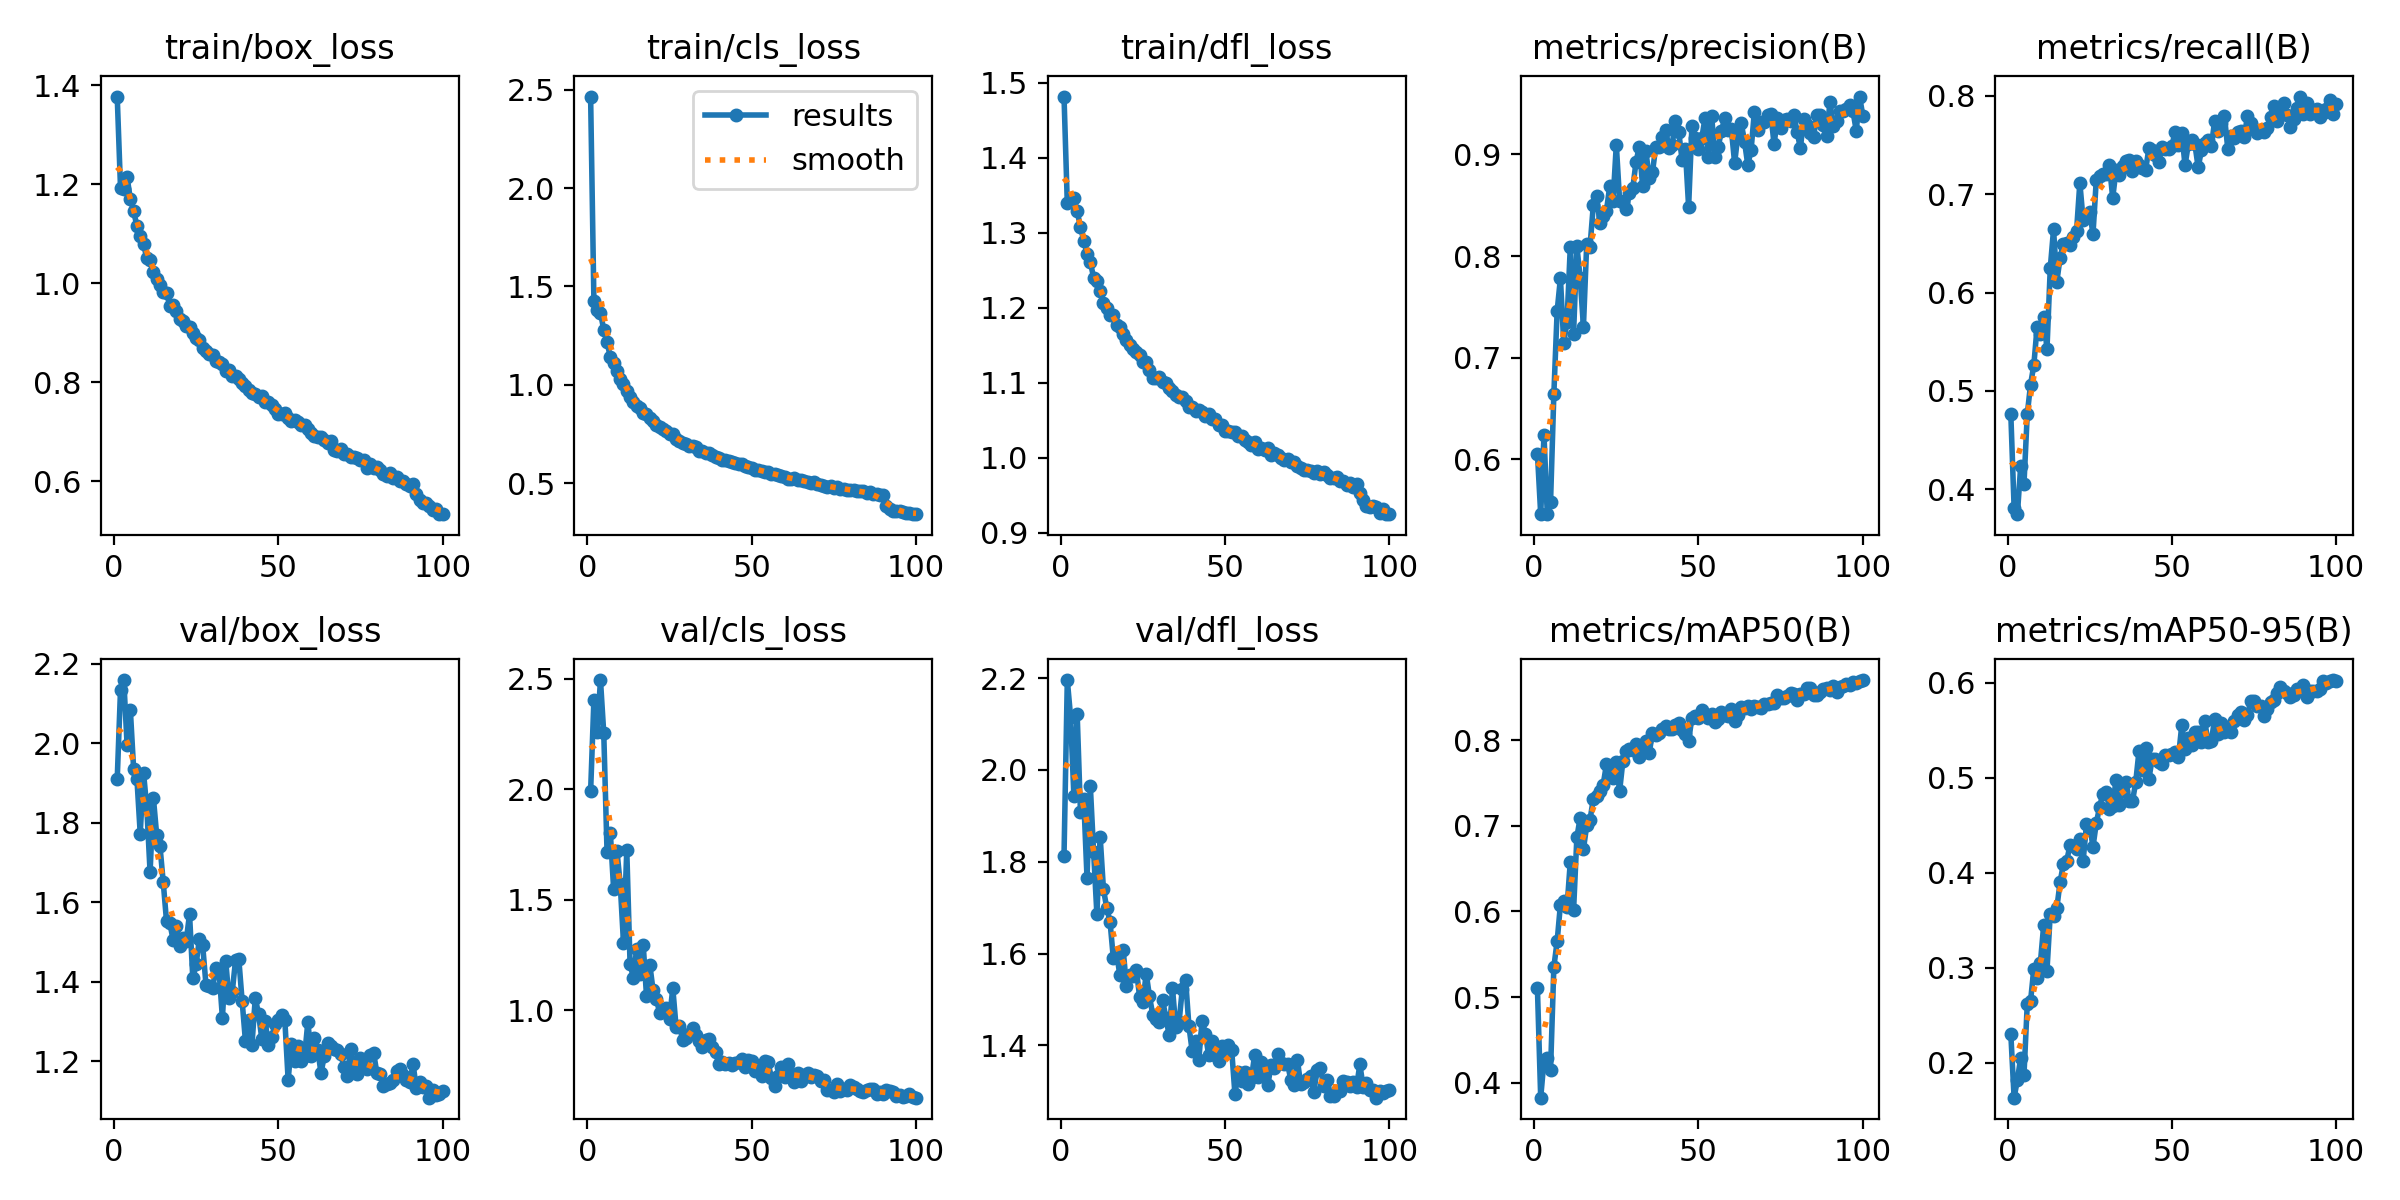

The file beside this chart, header and first rows:
epoch, time, train/box_loss, train/cls_loss, train/dfl_loss, metrics/precision(B), metrics/recall(B), metrics/mAP50(B), metrics/mAP50-95(B), val/box_loss, val/cls_loss, val/dfl_loss, lr/pg0, lr/pg1, lr/pg2
1, 48.74, 1.377, 2.466, 1.482, 0.6057, 0.4763, 0.5103, 0.2305, 1.91, 1.99, 1.813, 0.0002337, 0.0002337, 0.0002337
2, 95.55, 1.194, 1.428, 1.339, 0.546, 0.3813, 0.3823, 0.1634, 2.134, 2.403, 2.196, 0.0004671, 0.0004671, 0.0004671
3, 146.1, 1.191, 1.381, 1.346, 0.6238, 0.3745, 0.4258, 0.1821, 2.159, 2.26, 2.116, 0.0006957, 0.0006957, 0.0006957
4, 198, 1.215, 1.367, 1.347, 0.5464, 0.4233, 0.4287, 0.2053, 1.996, 2.493, 1.944, 0.0006928, 0.0006928, 0.0006928
5, 249.9, 1.17, 1.279, 1.329, 0.5584, 0.4049, 0.4149, 0.187, 2.083, 2.253, 2.122, 0.0006857, 0.0006857, 0.0006857
6, 302.3, 1.146, 1.217, 1.308, 0.6641, 0.4761, 0.5353, 0.2617, 1.934, 1.715, 1.909, 0.0006787, 0.0006787, 0.0006787
7, 354.5, 1.115, 1.143, 1.29, 0.7457, 0.5063, 0.565, 0.2649, 1.91, 1.803, 1.937, 0.0006716, 0.0006716, 0.0006716
8, 406.4, 1.096, 1.11, 1.272, 0.7783, 0.5262, 0.6081, 0.299, 1.772, 1.548, 1.764, 0.0006645, 0.0006645, 0.0006645
9, 458.4, 1.08, 1.068, 1.261, 0.7147, 0.565, 0.6127, 0.2889, 1.926, 1.722, 1.966, 0.0006575, 0.0006575, 0.0006575
10, 510.5, 1.05, 1.029, 1.24, 0.7353, 0.5579, 0.6048, 0.3055, 1.838, 1.573, 1.822, 0.0006504, 0.0006504, 0.0006504
11, 563.1, 1.047, 1.003, 1.236, 0.8089, 0.5753, 0.6578, 0.3449, 1.675, 1.305, 1.686, 0.0006433, 0.0006433, 0.0006433
12, 614.9, 1.023, 0.9706, 1.222, 0.7238, 0.5424, 0.6014, 0.297, 1.863, 1.724, 1.854, 0.0006362, 0.0006362, 0.0006362
13, 667, 1.009, 0.9369, 1.206, 0.81, 0.6248, 0.6866, 0.3566, 1.77, 1.211, 1.74, 0.0006292, 0.0006292, 0.0006292
14, 719.3, 0.9958, 0.911, 1.2, 0.7784, 0.6642, 0.7095, 0.3541, 1.742, 1.147, 1.699, 0.0006221, 0.0006221, 0.0006221
15, 771.8, 0.982, 0.8906, 1.19, 0.7305, 0.611, 0.6729, 0.363, 1.65, 1.278, 1.67, 0.000615, 0.000615, 0.000615
16, 823.9, 0.9812, 0.8827, 1.19, 0.8123, 0.6356, 0.7006, 0.3904, 1.552, 1.164, 1.59, 0.000608, 0.000608, 0.000608
17, 876, 0.9541, 0.8578, 1.177, 0.8092, 0.6499, 0.7072, 0.4093, 1.548, 1.297, 1.6, 0.0006009, 0.0006009, 0.0006009
18, 928.1, 0.9571, 0.8516, 1.174, 0.85, 0.6508, 0.7315, 0.4125, 1.505, 1.065, 1.552, 0.0005938, 0.0005938, 0.0005938
19, 980.2, 0.9444, 0.8332, 1.165, 0.8591, 0.6487, 0.7351, 0.4289, 1.54, 1.207, 1.608, 0.0005868, 0.0005868, 0.0005868
20, 1032, 0.9277, 0.8169, 1.157, 0.8327, 0.6562, 0.7403, 0.4282, 1.49, 1.091, 1.529, 0.0005797, 0.0005797, 0.0005797
21, 1084, 0.9236, 0.7948, 1.15, 0.8394, 0.6628, 0.7482, 0.4251, 1.51, 1.052, 1.553, 0.0005726, 0.0005726, 0.0005726
22, 1136, 0.9134, 0.7859, 1.145, 0.8445, 0.7117, 0.7721, 0.436, 1.504, 0.9878, 1.55, 0.0005656, 0.0005656, 0.0005656
23, 1188, 0.9108, 0.7777, 1.141, 0.8688, 0.6736, 0.7615, 0.4121, 1.57, 0.9957, 1.565, 0.0005585, 0.0005585, 0.0005585
24, 1240, 0.8987, 0.7646, 1.137, 0.8539, 0.6786, 0.7558, 0.4508, 1.409, 1.01, 1.506, 0.0005514, 0.0005514, 0.0005514
25, 1292, 0.8904, 0.749, 1.127, 0.9096, 0.682, 0.7749, 0.4494, 1.444, 0.9605, 1.495, 0.0005444, 0.0005444, 0.0005444
26, 1344, 0.8859, 0.7509, 1.127, 0.8547, 0.6594, 0.7406, 0.4274, 1.508, 1.1, 1.556, 0.0005373, 0.0005373, 0.0005373
27, 1396, 0.8694, 0.7246, 1.117, 0.8535, 0.7148, 0.7758, 0.4521, 1.491, 0.9248, 1.507, 0.0005302, 0.0005302, 0.0005302
28, 1448, 0.8636, 0.7163, 1.106, 0.8462, 0.7185, 0.7871, 0.4692, 1.393, 0.9287, 1.466, 0.0005231, 0.0005231, 0.0005231
29, 1500, 0.8574, 0.7062, 1.106, 0.8617, 0.7209, 0.7902, 0.4832, 1.389, 0.8666, 1.458, 0.0005161, 0.0005161, 0.0005161
30, 1551, 0.8557, 0.7013, 1.108, 0.8666, 0.7205, 0.7887, 0.4855, 1.383, 0.8769, 1.45, 0.000509, 0.000509, 0.000509
31, 1603, 0.8431, 0.6903, 1.101, 0.8927, 0.7294, 0.7959, 0.4671, 1.433, 0.8928, 1.499, 0.0005019, 0.0005019, 0.0005019
32, 1655, 0.8407, 0.6881, 1.099, 0.9078, 0.6963, 0.7805, 0.4705, 1.424, 0.9192, 1.459, 0.0004949, 0.0004949, 0.0004949
33, 1708, 0.8372, 0.6833, 1.093, 0.8692, 0.7243, 0.7935, 0.4974, 1.309, 0.8876, 1.422, 0.0004878, 0.0004878, 0.0004878
34, 1760, 0.8228, 0.6612, 1.088, 0.9034, 0.7199, 0.7992, 0.4716, 1.453, 0.8616, 1.524, 0.0004807, 0.0004807, 0.0004807
35, 1812, 0.824, 0.662, 1.083, 0.8768, 0.7287, 0.7851, 0.4865, 1.358, 0.8326, 1.44, 0.0004737, 0.0004737, 0.0004737
36, 1863, 0.8129, 0.6541, 1.08, 0.8825, 0.7338, 0.8088, 0.4952, 1.375, 0.8673, 1.451, 0.0004666, 0.0004666, 0.0004666
37, 1916, 0.8133, 0.6535, 1.081, 0.9078, 0.7353, 0.8068, 0.4754, 1.454, 0.8696, 1.524, 0.0004595, 0.0004595, 0.0004595
38, 1968, 0.8063, 0.6438, 1.076, 0.907, 0.7235, 0.8082, 0.4751, 1.456, 0.8323, 1.542, 0.0004525, 0.0004525, 0.0004525
39, 2020, 0.7987, 0.6321, 1.068, 0.9172, 0.7333, 0.8132, 0.4953, 1.352, 0.8133, 1.442, 0.0004454, 0.0004454, 0.0004454
40, 2072, 0.7932, 0.6306, 1.068, 0.924, 0.7299, 0.8168, 0.5282, 1.252, 0.7557, 1.387, 0.0004383, 0.0004383, 0.0004383
41, 2124, 0.7835, 0.6162, 1.062, 0.9065, 0.7269, 0.8136, 0.5078, 1.303, 0.7645, 1.409, 0.0004313, 0.0004313, 0.0004313
42, 2176, 0.7787, 0.6168, 1.064, 0.9098, 0.7244, 0.8134, 0.5318, 1.242, 0.7559, 1.369, 0.0004242, 0.0004242, 0.0004242
43, 2228, 0.7761, 0.6133, 1.061, 0.9331, 0.7468, 0.8181, 0.4987, 1.359, 0.7631, 1.454, 0.0004171, 0.0004171, 0.0004171
44, 2280, 0.7707, 0.6077, 1.056, 0.9225, 0.7452, 0.8206, 0.5198, 1.319, 0.7515, 1.426, 0.0004101, 0.0004101, 0.0004101
45, 2332, 0.7716, 0.6048, 1.058, 0.8946, 0.7403, 0.8124, 0.5195, 1.256, 0.7605, 1.378, 0.000403, 0.000403, 0.000403
46, 2385, 0.761, 0.5975, 1.052, 0.9051, 0.7329, 0.8081, 0.5167, 1.301, 0.765, 1.409, 0.0003959, 0.0003959, 0.0003959
47, 2436, 0.7595, 0.5967, 1.051, 0.8484, 0.7485, 0.7997, 0.5143, 1.241, 0.78, 1.378, 0.0003888, 0.0003888, 0.0003888
48, 2488, 0.7545, 0.5874, 1.044, 0.928, 0.7456, 0.8265, 0.5235, 1.26, 0.7457, 1.366, 0.0003818, 0.0003818, 0.0003818
49, 2540, 0.7452, 0.5813, 1.043, 0.916, 0.7459, 0.8281, 0.5239, 1.294, 0.7748, 1.399, 0.0003747, 0.0003747, 0.0003747
50, 2592, 0.7357, 0.5785, 1.036, 0.9053, 0.7494, 0.8262, 0.5249, 1.305, 0.769, 1.388, 0.0003676, 0.0003676, 0.0003676
51, 2644, 0.7352, 0.5679, 1.036, 0.916, 0.7637, 0.8353, 0.5267, 1.316, 0.7275, 1.4, 0.0003606, 0.0003606, 0.0003606
52, 2696, 0.7384, 0.5678, 1.035, 0.9361, 0.75, 0.8296, 0.5217, 1.303, 0.7492, 1.39, 0.0003535, 0.0003535, 0.0003535
53, 2748, 0.7272, 0.5633, 1.034, 0.8978, 0.7625, 0.8265, 0.555, 1.153, 0.7024, 1.294, 0.0003464, 0.0003464, 0.0003464
54, 2800, 0.722, 0.5569, 1.029, 0.9382, 0.7293, 0.8306, 0.5297, 1.245, 0.7713, 1.341, 0.0003394, 0.0003394, 0.0003394
55, 2852, 0.7232, 0.5591, 1.029, 0.8976, 0.7511, 0.8216, 0.5422, 1.2, 0.7646, 1.323, 0.0003323, 0.0003323, 0.0003323
56, 2904, 0.7199, 0.5491, 1.024, 0.9078, 0.755, 0.8256, 0.5342, 1.239, 0.6932, 1.341, 0.0003252, 0.0003252, 0.0003252
57, 2956, 0.7146, 0.5473, 1.021, 0.9231, 0.7509, 0.8335, 0.5481, 1.201, 0.6568, 1.316, 0.0003182, 0.0003182, 0.0003182
58, 3008, 0.7145, 0.5415, 1.017, 0.9363, 0.7273, 0.8299, 0.5483, 1.213, 0.7026, 1.328, 0.0003111, 0.0003111, 0.0003111
59, 3060, 0.7062, 0.5375, 1.022, 0.9244, 0.745, 0.8285, 0.538, 1.299, 0.745, 1.379, 0.000304, 0.000304, 0.000304
60, 3112, 0.6976, 0.5333, 1.012, 0.9246, 0.752, 0.8362, 0.5595, 1.214, 0.6969, 1.33, 0.000297, 0.000297, 0.000297
... 40 more rows
